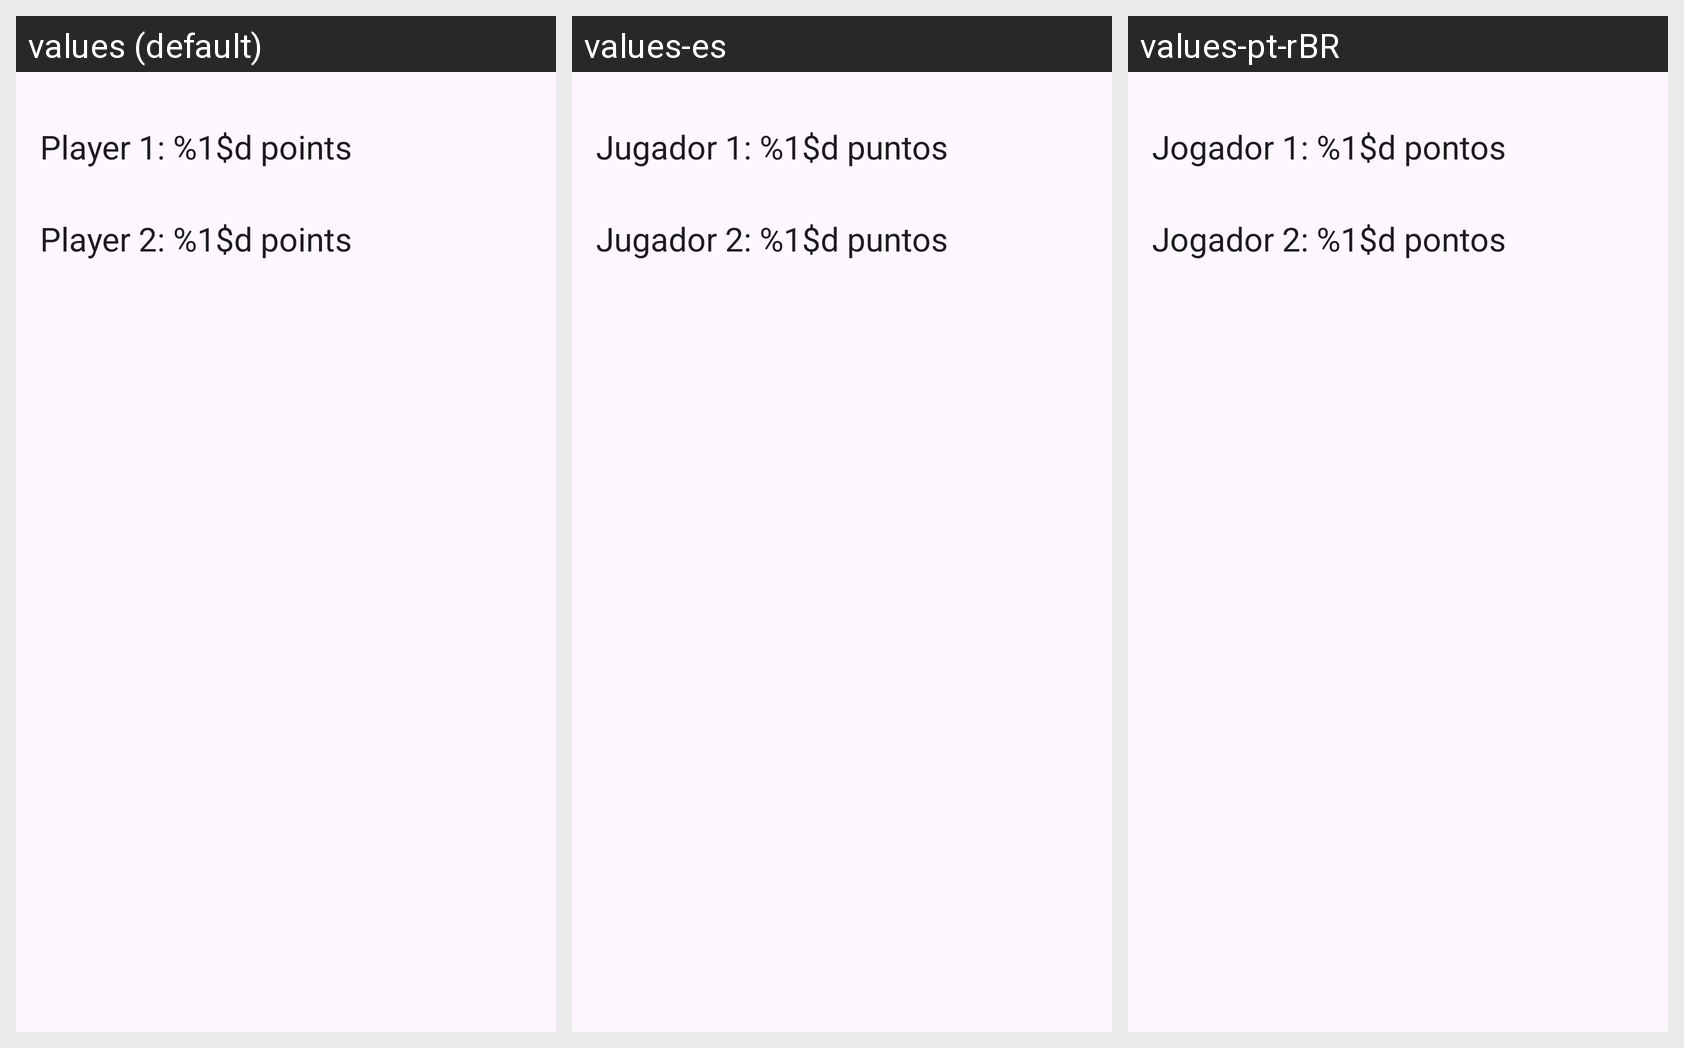

Strings drawn on this Android screen and how each of the app's shown locales translates them:
Android screen res/layout/activity_overall_score.xml rendered under 3 locales, left to right: values (default), values-es, values-pt-rBR. Device: Nexus 5 (rendered at 1080×1920; each locale shown at half size, 540×960, under a caption strip naming it); theme Theme.TrucoGameMarker.
Strings drawn on this screen, with the default value and each locale's value (text and hints the layout hard-codes, and strings that could not be matched under every locale, appear in the picture but are not listed):

player_1_score
  values: Player 1: %1$d points
  values-es: Jugador 1: %1$d puntos
  values-pt-rBR: Jogador 1: %1$d pontos

player_2_score
  values: Player 2: %1$d points
  values-es: Jugador 2: %1$d puntos
  values-pt-rBR: Jogador 2: %1$d pontos
